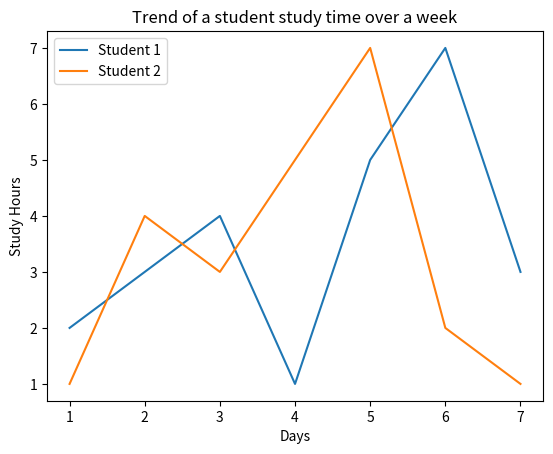

The matplotlib source for this figure:
"""Matplotlib is a plotting library for the Python programming language 
and its numerical mathematics extension NumPy. 
The use case of Matplotlib is to create 2D plots and graphs from data in arrays.
We need this library to visualize the data and to understand the data better.
"""

import numpy as np
import pandas as pd 
import matplotlib.pyplot as plt


student_1 = [2 , 3 , 4, 1 , 5 , 7 , 3] 
student_2 = [ 1 , 4 , 3 , 5 ,7 ,2 ,1]
days = [1 ,2 , 3 ,4 ,5 ,6 ,7] 

plt.xlabel('Days')
plt.ylabel('Study Hours') 
plt.title('Trend of a student study time over a week')

plt.plot(days,student_1,label='Student 1')
plt.plot(days,student_2,label='Student 2') 
plt.legend()#It helps to identify different data series or categories represented in the plot.
plt.show()
